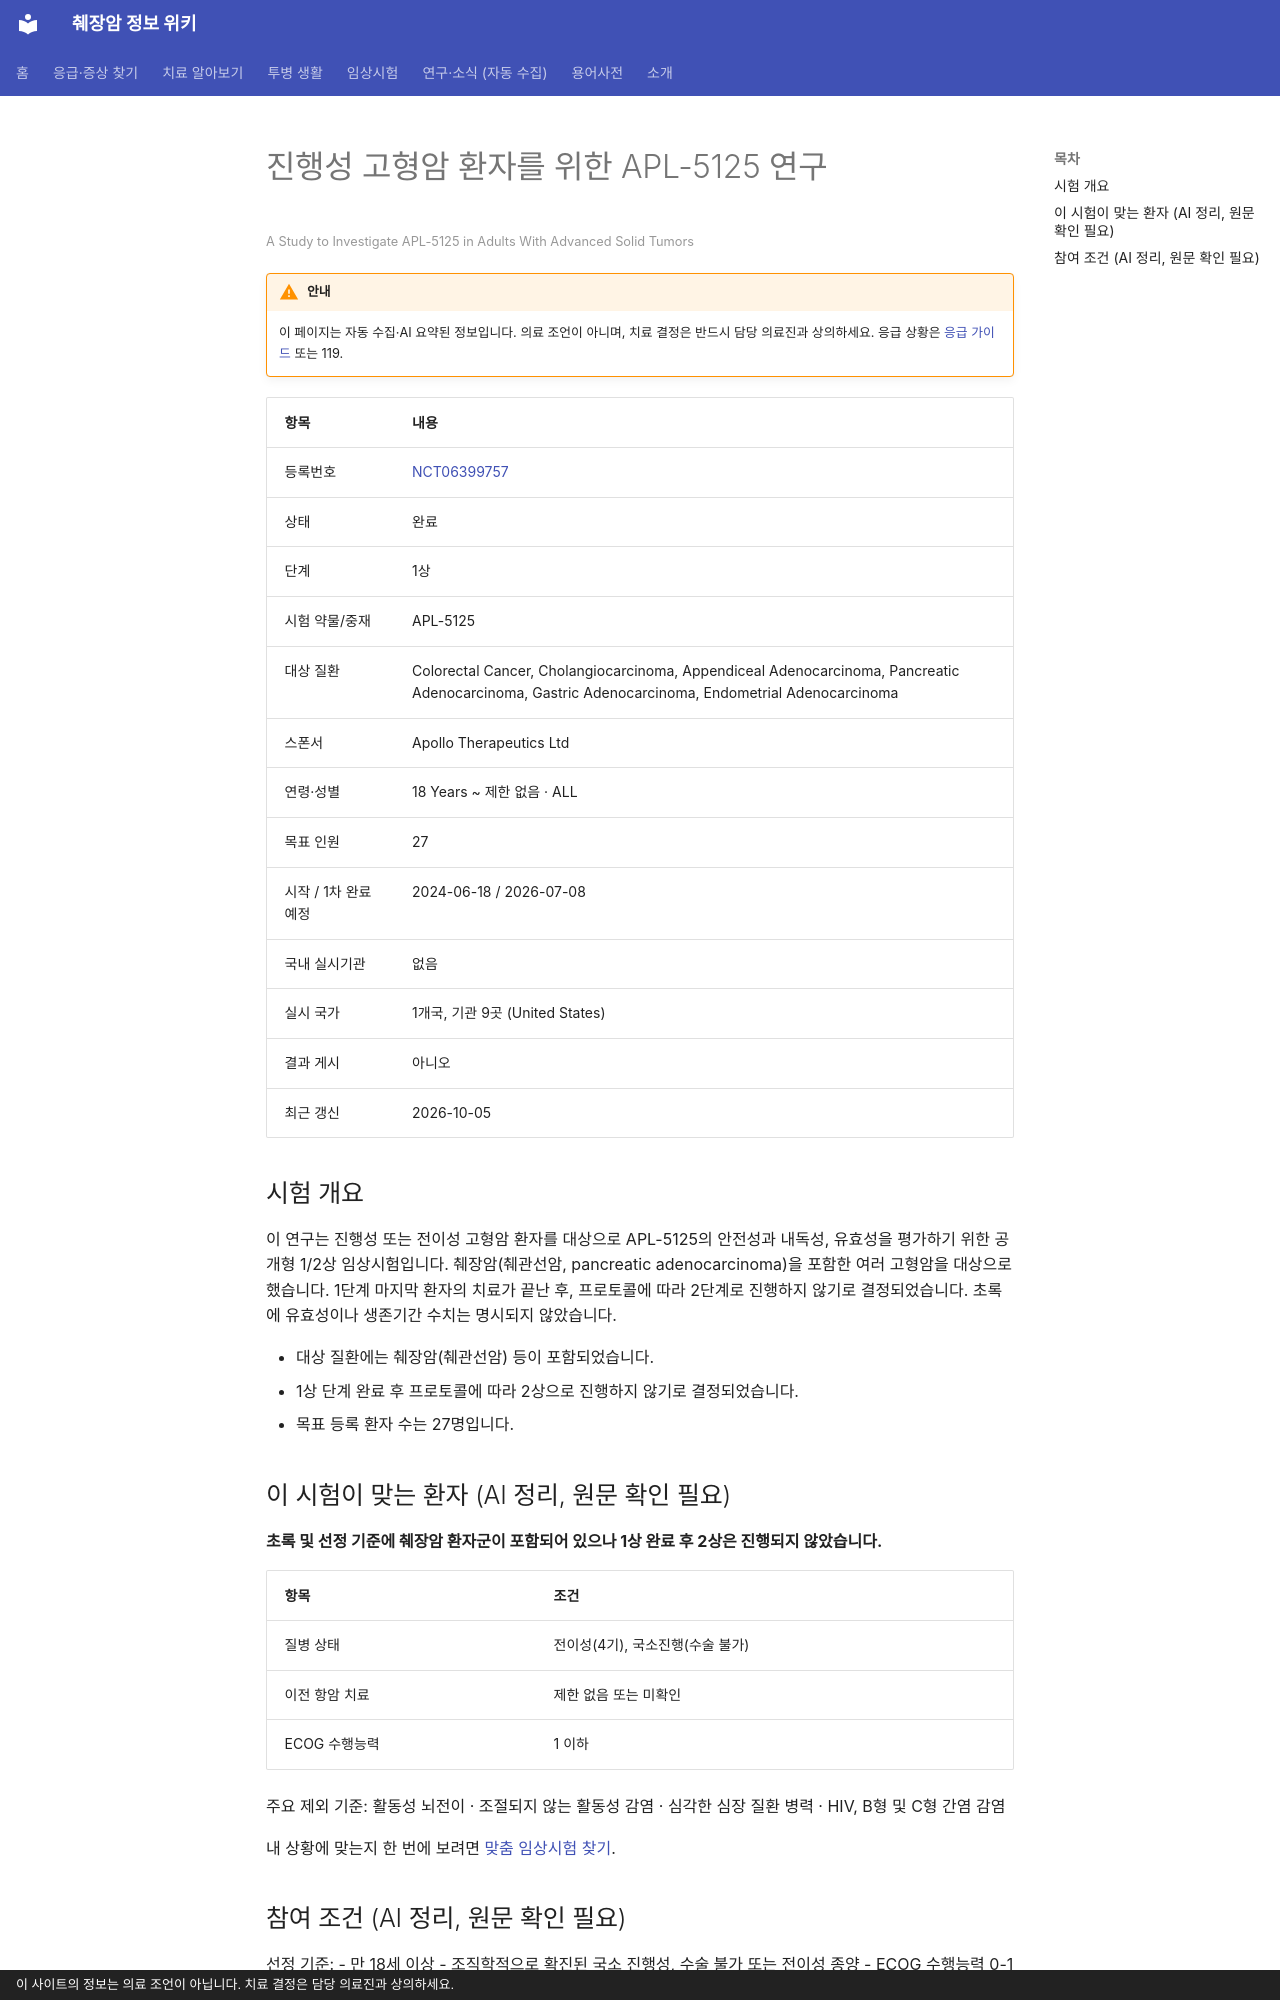

repository: hizorro88-rgb/papersearcher · page: _generated/trials/NCT06399757/index.html · generator: mkdocs · copyright: 이 사이트의 정보는 의료 조언이 아닙니다. 치료 결정은 담당 의료진과 상의하세요.

---
title: "NCT06399757 진행성 고형암 환자를 위한 APL-5125 연구"
description: "1상 · 완료"
comments: true
search:
  boost: 0.4
---

# 진행성 고형암 환자를 위한 APL-5125 연구

<small>A Study to Investigate APL-5125 in Adults With Advanced Solid Tumors</small>

!!! warning "안내"
    이 페이지는 자동 수집·AI 요약된 정보입니다. 의료 조언이 아니며, 치료 결정은 반드시 담당 의료진과 상의하세요. 응급 상황은 [응급 가이드](../../guides/emergency/index.md) 또는 119.

| 항목 | 내용 |
|---|---|
| 등록번호 | [NCT06399757](https://clinicaltrials.gov/study/NCT06399757) |
| 상태 | 완료 |
| 단계 | 1상 |
| 시험 약물/중재 | APL-5125 |
| 대상 질환 | Colorectal Cancer, Cholangiocarcinoma, Appendiceal Adenocarcinoma, Pancreatic Adenocarcinoma, Gastric Adenocarcinoma, Endometrial Adenocarcinoma |
| 스폰서 | Apollo Therapeutics Ltd |
| 연령·성별 | 18 Years ~ 제한 없음 · ALL |
| 목표 인원 | 27 |
| 시작 / 1차 완료 예정 | 2024-06-18 / 2026-07-08 |
| 국내 실시기관 | 없음 |
| 실시 국가 | 1개국, 기관 9곳 (United States) |
| 결과 게시 | 아니오 |
| 최근 갱신 | 2026-10-05 |

## 시험 개요

이 연구는 진행성 또는 전이성 고형암 환자를 대상으로 APL-5125의 안전성과 내독성, 유효성을 평가하기 위한 공개형 1/2상 임상시험입니다. 췌장암(췌관선암, pancreatic adenocarcinoma)을 포함한 여러 고형암을 대상으로 했습니다. 1단계 마지막 환자의 치료가 끝난 후, 프로토콜에 따라 2단계로 진행하지 않기로 결정되었습니다. 초록에 유효성이나 생존기간 수치는 명시되지 않았습니다.

- 대상 질환에는 췌장암(췌관선암) 등이 포함되었습니다.
- 1상 단계 완료 후 프로토콜에 따라 2상으로 진행하지 않기로 결정되었습니다.
- 목표 등록 환자 수는 27명입니다.

## 이 시험이 맞는 환자 (AI 정리, 원문 확인 필요)

**초록 및 선정 기준에 췌장암 환자군이 포함되어 있으나 1상 완료 후 2상은 진행되지 않았습니다.**

| 항목 | 조건 |
|---|---|
| 질병 상태 | 전이성(4기), 국소진행(수술 불가) |
| 이전 항암 치료 | 제한 없음 또는 미확인 |
| ECOG 수행능력 | 1 이하 |

주요 제외 기준: 활동성 뇌전이 · 조절되지 않는 활동성 감염 · 심각한 심장 질환 병력 · HIV, B형 및 C형 간염 감염

내 상황에 맞는지 한 번에 보려면 [맞춤 임상시험 찾기](../../guides/trials/finder.md).
